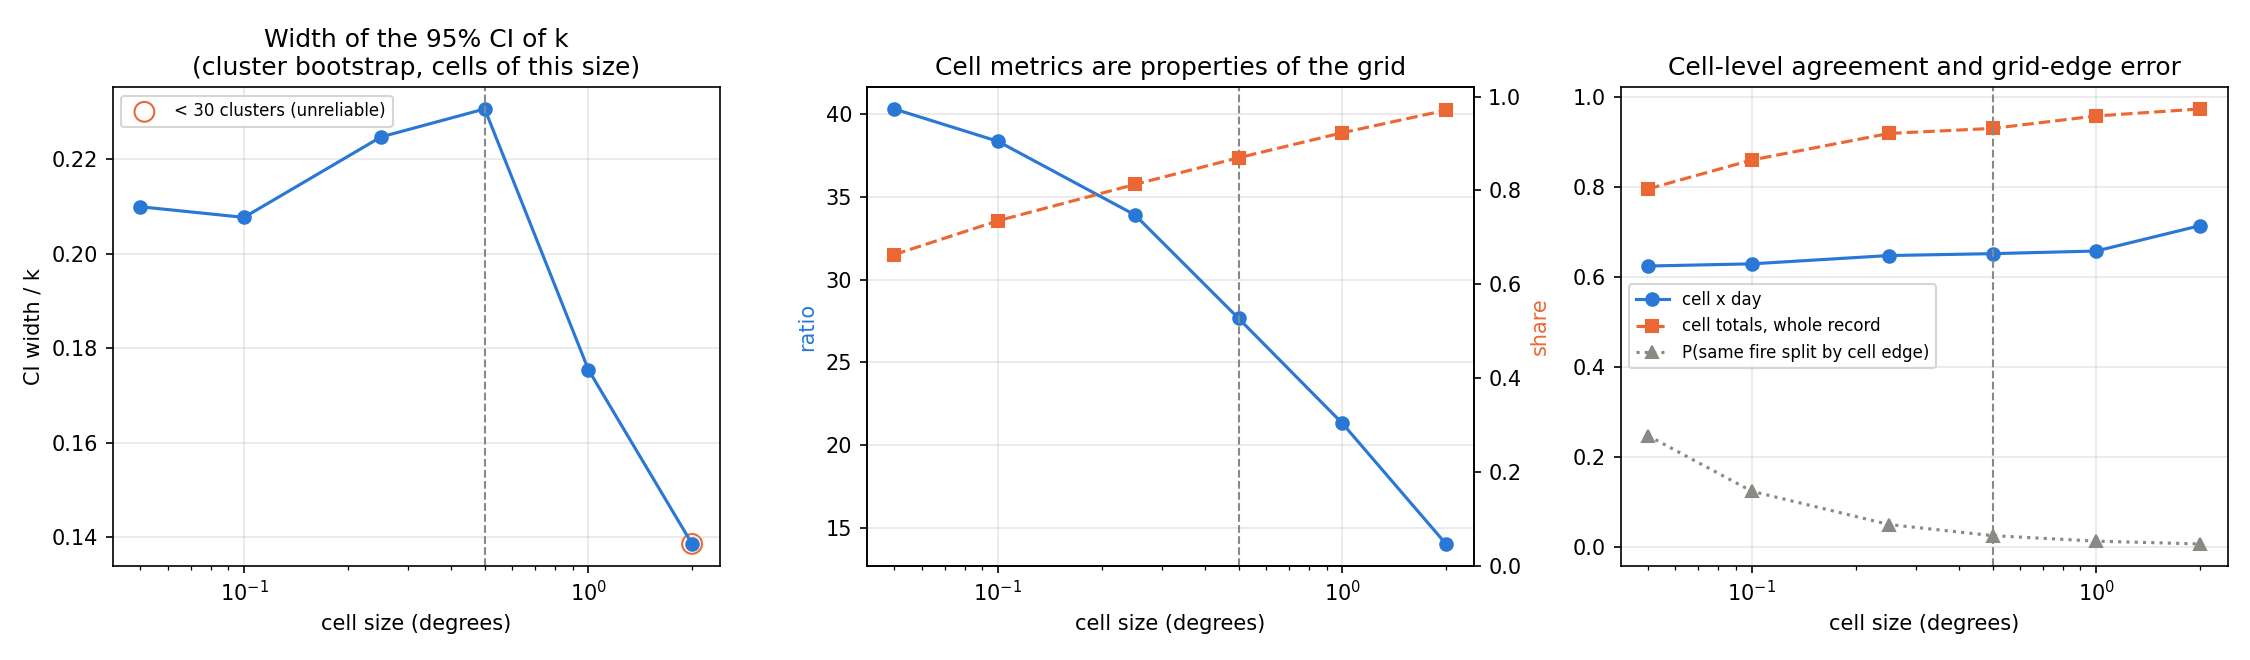

The table this chart was drawn from, first rows:
cell_deg, cell_area_km2, edge_split_probability_1km, modis_active_cell_days, viirs_active_cell_days, viirs_over_modis_active_cells, share_of_modis_active_cells_also_viirs, viirs_detections_per_active_cell, k_point_estimate, k_ci95_low, k_ci95_high, k_ci_rel_width, n_cells_in_fit, ci_reliable, cell_total_corr_log, cell_day_corr_log
0.05, 26.63, 0.2467, 4782, 192722, 40.3, 0.6631, 1.85, 0.828, 0.7416, 0.9155, 0.21, 417, True, 0.7959, 0.6244
0.1, 106.5, 0.1234, 4608, 176704, 38.35, 0.7352, 2.018, 0.828, 0.7394, 0.9114, 0.2077, 294, True, 0.8603, 0.6292
0.25, 665.7, 0.04935, 4264, 144565, 33.9, 0.8129, 2.467, 0.828, 0.7357, 0.9218, 0.2248, 142, True, 0.9193, 0.6477
0.5, 2663, 0.02467, 4035, 111582, 27.65, 0.8696, 3.196, 0.828, 0.7323, 0.9233, 0.2307, 80, True, 0.9306, 0.6519
1.0, 10651, 0.01234, 3812, 81286, 21.32, 0.9229, 4.387, 0.828, 0.7479, 0.8932, 0.1755, 46, True, 0.9582, 0.6578
2.0, 42602, 0.006169, 3173, 44553, 14.04, 0.971, 8.004, 0.828, 0.7619, 0.8766, 0.1386, 23, False, 0.9738, 0.7142
